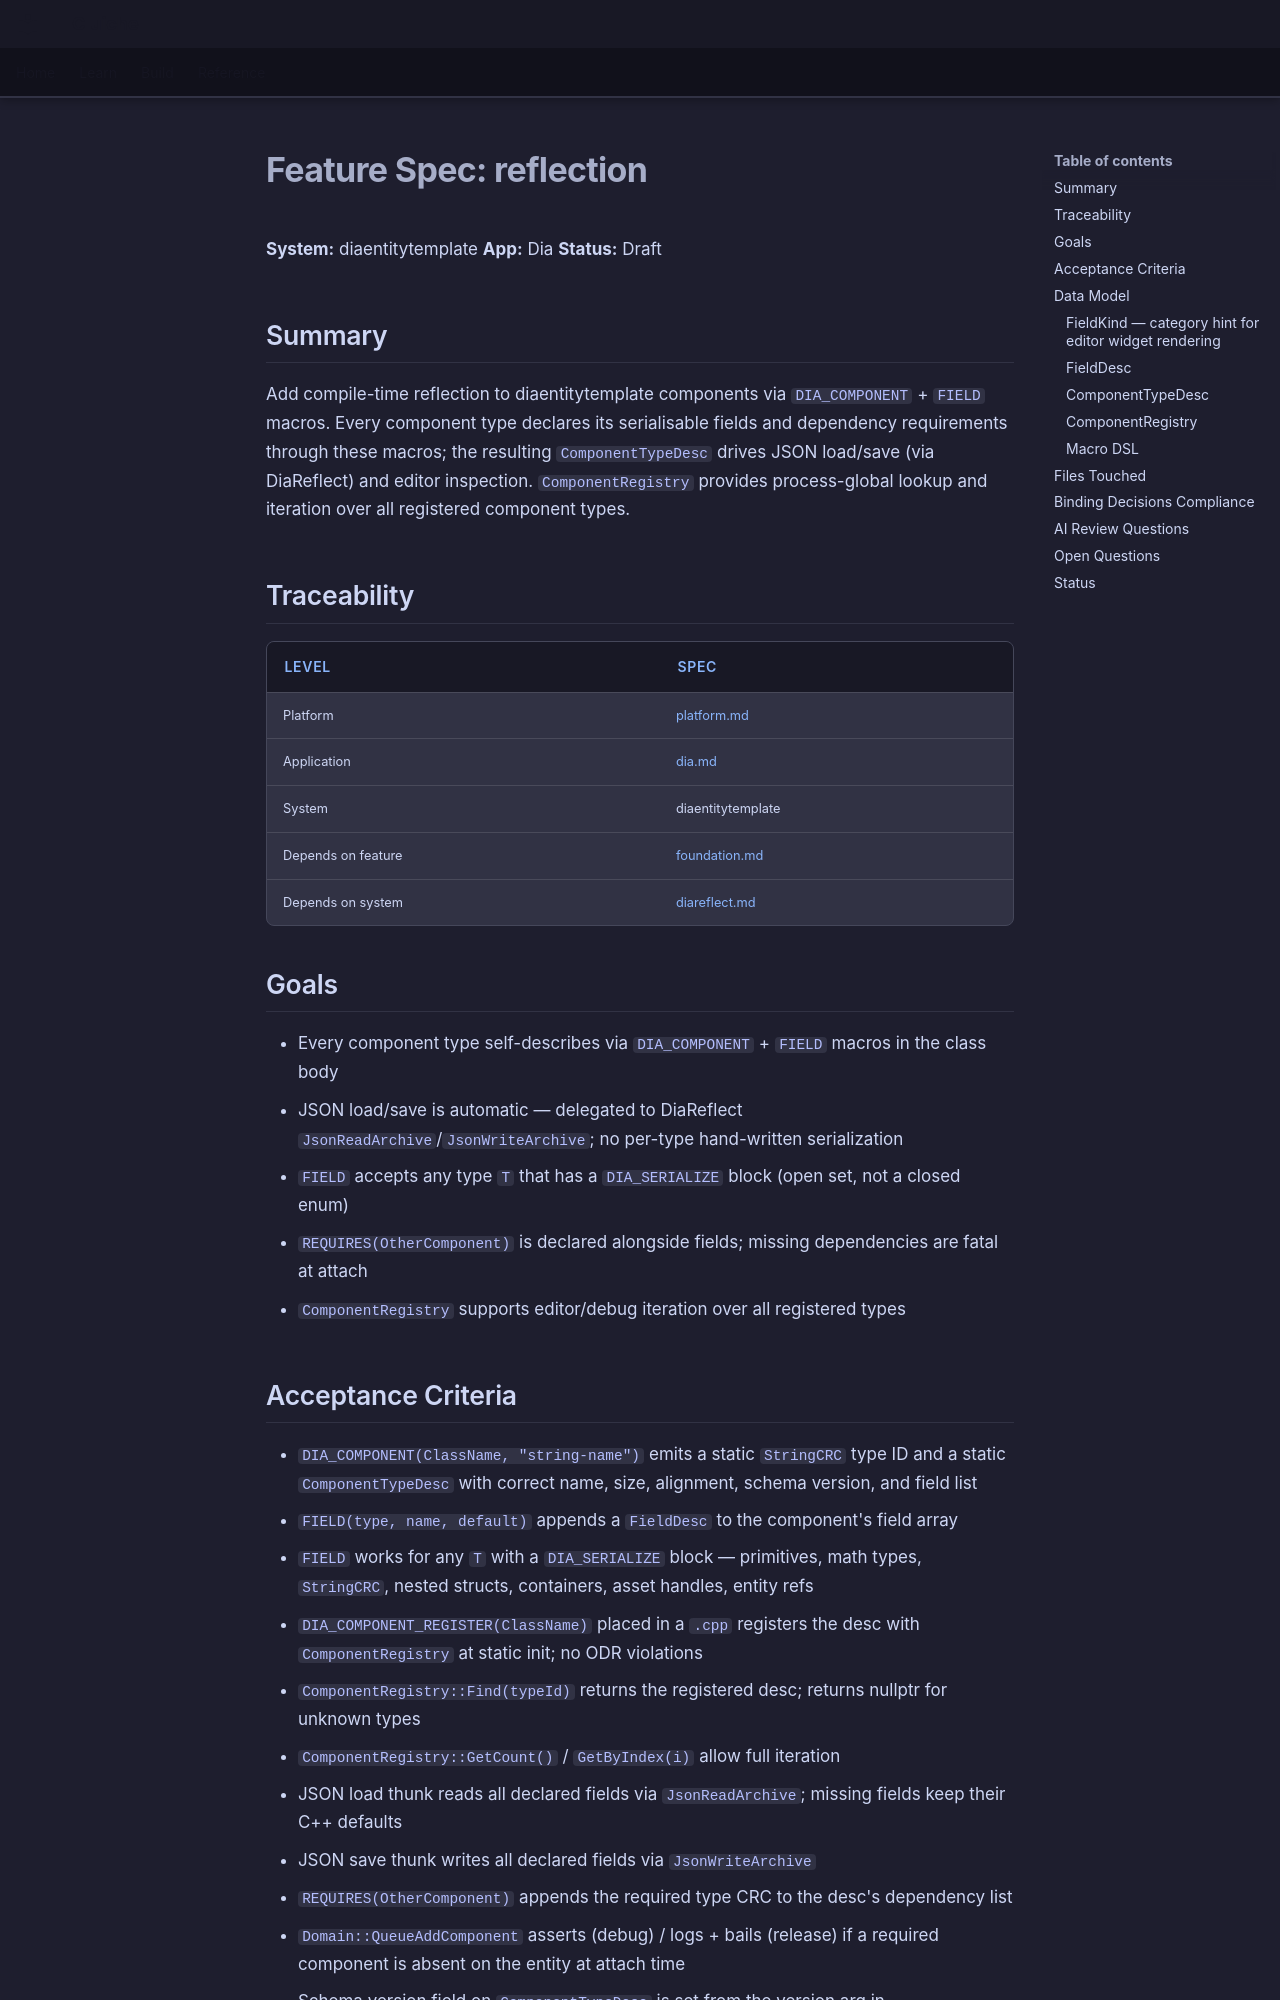

repository: LenihanConor/Cluiche · page: specs/applications/dia/systems/diaentity/reflection/index.html · generator: mkdocs

# Feature Spec: reflection

**System:** diaentitytemplate
**App:** Dia
**Status:** Draft

## Summary

Add compile-time reflection to diaentitytemplate components via `DIA_COMPONENT` + `FIELD` macros. Every component type declares its serialisable fields and dependency requirements through these macros; the resulting `ComponentTypeDesc` drives JSON load/save (via DiaReflect) and editor inspection. `ComponentRegistry` provides process-global lookup and iteration over all registered component types.

## Traceability

| Level | Spec |
|---|---|
| Platform | [platform.md](../../../../platform/Cluiche.md) |
| Application | [dia.md](../../dia.md) |
| System | diaentitytemplate |
| Depends on feature | [foundation.md](foundation.md) |
| Depends on system | [diareflect.md](../diareflect/diareflect.md) |

## Goals

- Every component type self-describes via `DIA_COMPONENT` + `FIELD` macros in the class body
- JSON load/save is automatic — delegated to DiaReflect `JsonReadArchive`/`JsonWriteArchive`; no per-type hand-written serialization
- `FIELD` accepts any type `T` that has a `DIA_SERIALIZE` block (open set, not a closed enum)
- `REQUIRES(OtherComponent)` is declared alongside fields; missing dependencies are fatal at attach
- `ComponentRegistry` supports editor/debug iteration over all registered types

## Acceptance Criteria

- `DIA_COMPONENT(ClassName, "string-name")` emits a static `StringCRC` type ID and a static `ComponentTypeDesc` with correct name, size, alignment, schema version, and field list
- `FIELD(type, name, default)` appends a `FieldDesc` to the component's field array
- `FIELD` works for any `T` with a `DIA_SERIALIZE` block — primitives, math types, `StringCRC`, nested structs, containers, asset handles, entity refs
- `DIA_COMPONENT_REGISTER(ClassName)` placed in a `.cpp` registers the desc with `ComponentRegistry` at static init; no ODR violations
- `ComponentRegistry::Find(typeId)` returns the registered desc; returns nullptr for unknown types
- `ComponentRegistry::GetCount()` / `GetByIndex(i)` allow full iteration
- JSON load thunk reads all declared fields via `JsonReadArchive`; missing fields keep their C++ defaults
- JSON save thunk writes all declared fields via `JsonWriteArchive`
- `REQUIRES(OtherComponent)` appends the required type CRC to the desc's dependency list
- `Domain::QueueAddComponent` asserts (debug) / logs + bails (release) if a required component is absent on the entity at attach time
- Schema version field on `ComponentTypeDesc` is set from the version arg in `DIA_COMPONENT`; stored in saved JSON for future migration

## Data Model
